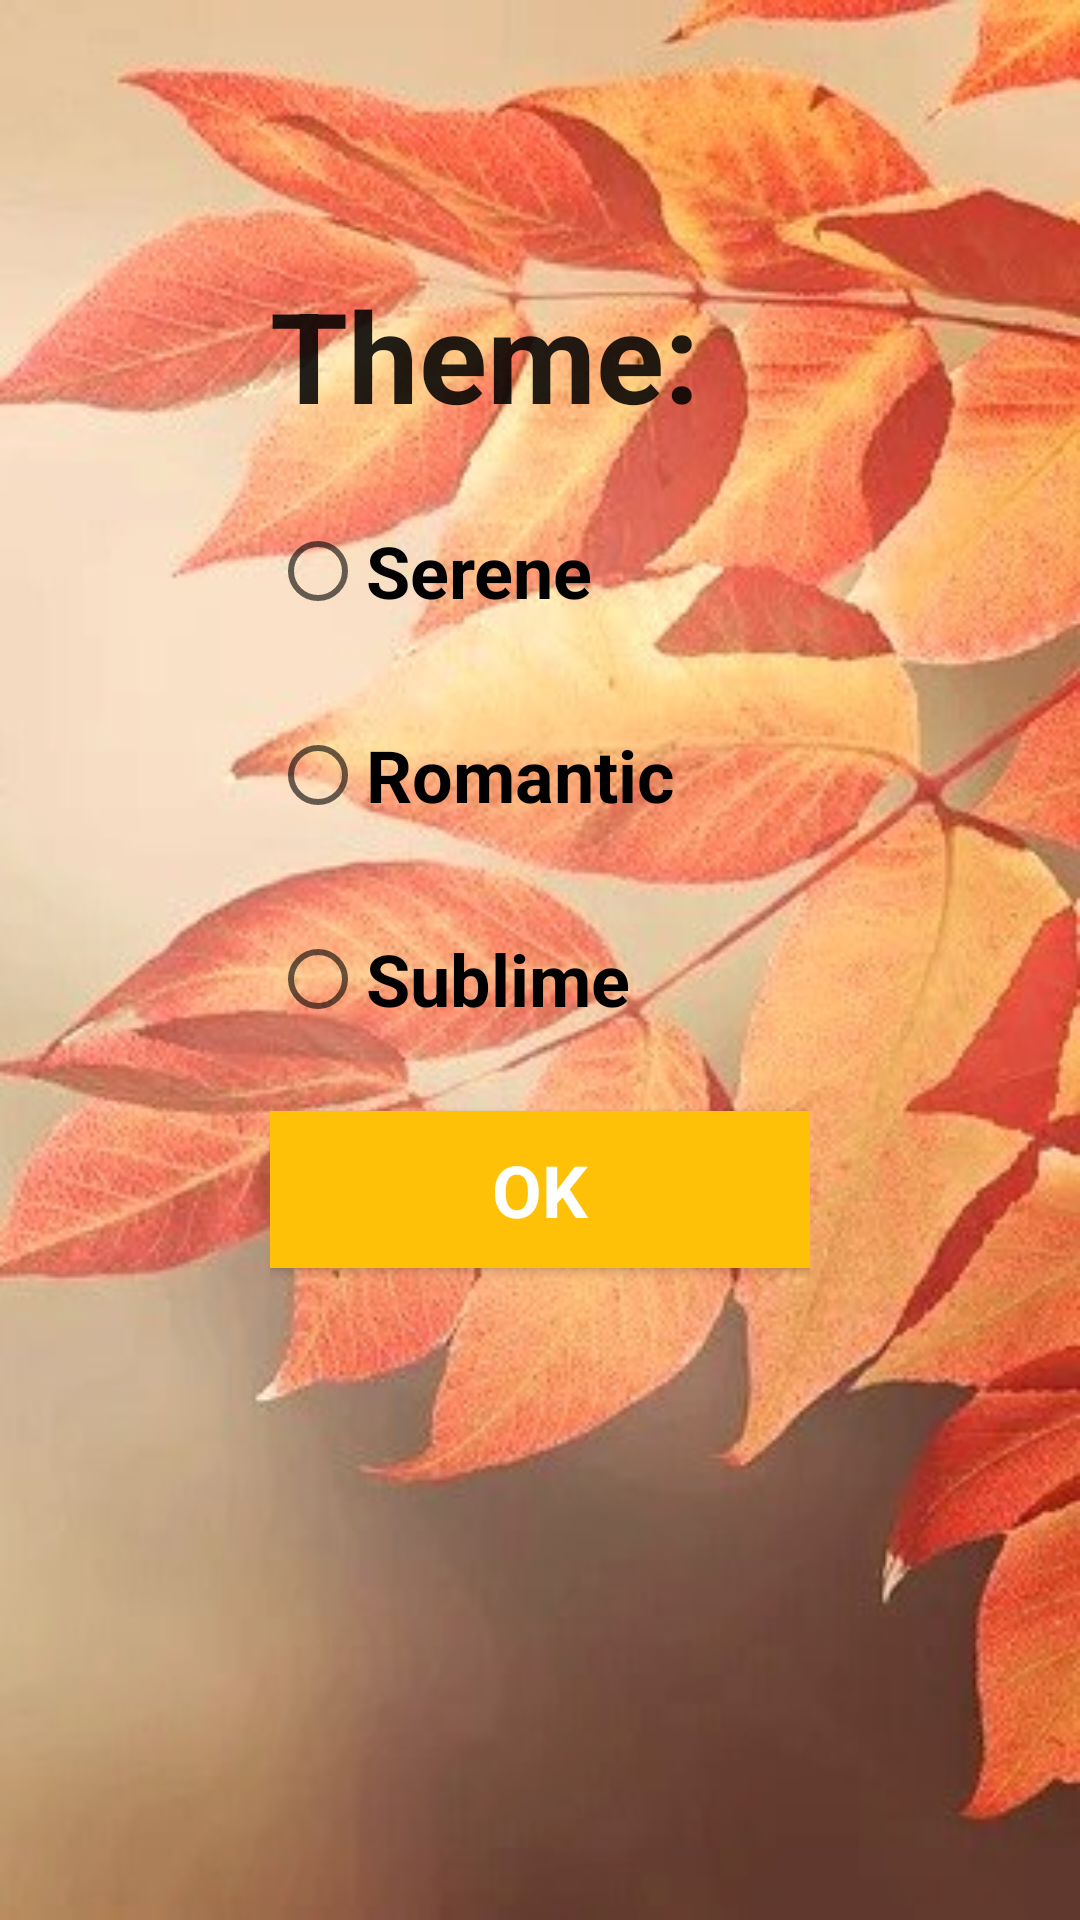

This screen was rendered from an Android layout file. Write that file and the resources it references.
<!-- AndroidManifest.xml: application theme MyStyle1 -->
<!-- res/layout/activity_settings.xml -->
<?xml version="1.0" encoding="utf-8"?>
<LinearLayout
    xmlns:android="http://schemas.android.com/apk/res/android"
    xmlns:tools="http://schemas.android.com/tools"
    android:layout_width="match_parent"
    android:layout_height="match_parent"
    android:orientation="vertical"
    android:padding="90dp"
    android:background="@drawable/fon_settings"
    android:theme="@style/MyStyle2"
    tools:context=".SettingsActivity">

    <TextView
        style="@style/RadioSettingsStyle"
        android:textSize="@dimen/textSizeButton"
        android:text="@string/textSettings"/>

    <RadioGroup
        android:id="@+id/radioGroupTheme"
        style="@style/SettingsStyle">

        <RadioButton
            android:id="@+id/radioButtonTheme1"
            style="@style/RadioSettingsStyle"
            android:text="@string/textSetting1" />

        <RadioButton
            android:id="@+id/radioButtonTheme2"
            style="@style/RadioSettingsStyle"
            android:text="@string/textSetting2" />

        <RadioButton
            android:id="@+id/radioButtonTheme3"
            style="@style/RadioSettingsStyle"
            android:text="@string/textSetting3" />

     </RadioGroup>

    <com.google.android.material.button.MaterialButton
        android:id="@+id/buttonOK"
        style="@style/RadioSettingsStyle"
        android:background="@color/dark_orange"
        android:layout_gravity="left"
        android:text="OK"/>

</LinearLayout>
<!-- resources referenced by this layout -->
<resources>
  <color name="dark_orange">#ffa000</color>
  <dimen name="textSizeButton">42sp</dimen>
  <!-- drawable fon_settings: jpg bitmap (drawable-v24, 48937 bytes) -->
  <string name="textSetting1">Serene</string>
  <string name="textSetting2">Romantic</string>
  <string name="textSetting3">Sublime</string>
  <string name="textSettings">Theme:</string>
  <style name="MyStyle2" parent="MyStyle">
          <item name="colorPrimary">@color/orange</item>
          <item name="colorPrimaryVariant">@color/dark_orange</item>
      </style>
  <style name="RadioSettingsStyle" parent="SettingsStyle">
  
          <item name="android:layout_marginBottom">@dimen/marginBottomSettings</item>
      </style>
  <style name="SettingsStyle" parent="MyStyle">
          <item name="android:layout_width">match_parent</item>
          <item name="android:layout_height">wrap_content</item>
      </style>
  <style name="MyStyle1" parent="MyStyle">
          <item name="colorPrimary">@color/blue</item>
          <item name="colorPrimaryVariant">@color/dark_blue</item>
      </style>
  <style name="MyStyle" parent="Theme.Calculator">
          <item name="android:textSize">@dimen/textSizeResult</item>
          <item name="android:textStyle">bold</item>
      </style>
  <color name="orange">#ffc107</color>
  <dimen name="marginBottomSettings">20dp</dimen>
  <color name="blue">#2196F3</color>
  <color name="dark_blue">#1976D2</color>
  <style name="Theme.Calculator" parent="Theme.MaterialComponents.DayNight.DarkActionBar">
          
          <item name="colorPrimary">@color/purple_500</item>
          <item name="colorPrimaryVariant">@color/purple_700</item>
          <item name="colorOnPrimary">@color/white</item>
          
          <item name="colorSecondary">@color/teal_200</item>
          <item name="colorSecondaryVariant">@color/teal_700</item>
          <item name="colorOnSecondary">@color/black</item>
          
          <item name="android:statusBarColor" tools:targetApi="l">?attr/colorPrimaryVariant</item>
          
      </style>
  <dimen name="textSizeResult">24sp</dimen>
  <color name="purple_500">#FF6200EE</color>
  <color name="purple_700">#FF3700B3</color>
  <color name="white">#FFFFFFFF</color>
  <color name="teal_200">#FF03DAC5</color>
  <color name="teal_700">#FF018786</color>
  <color name="black">#FF000000</color>
</resources>
